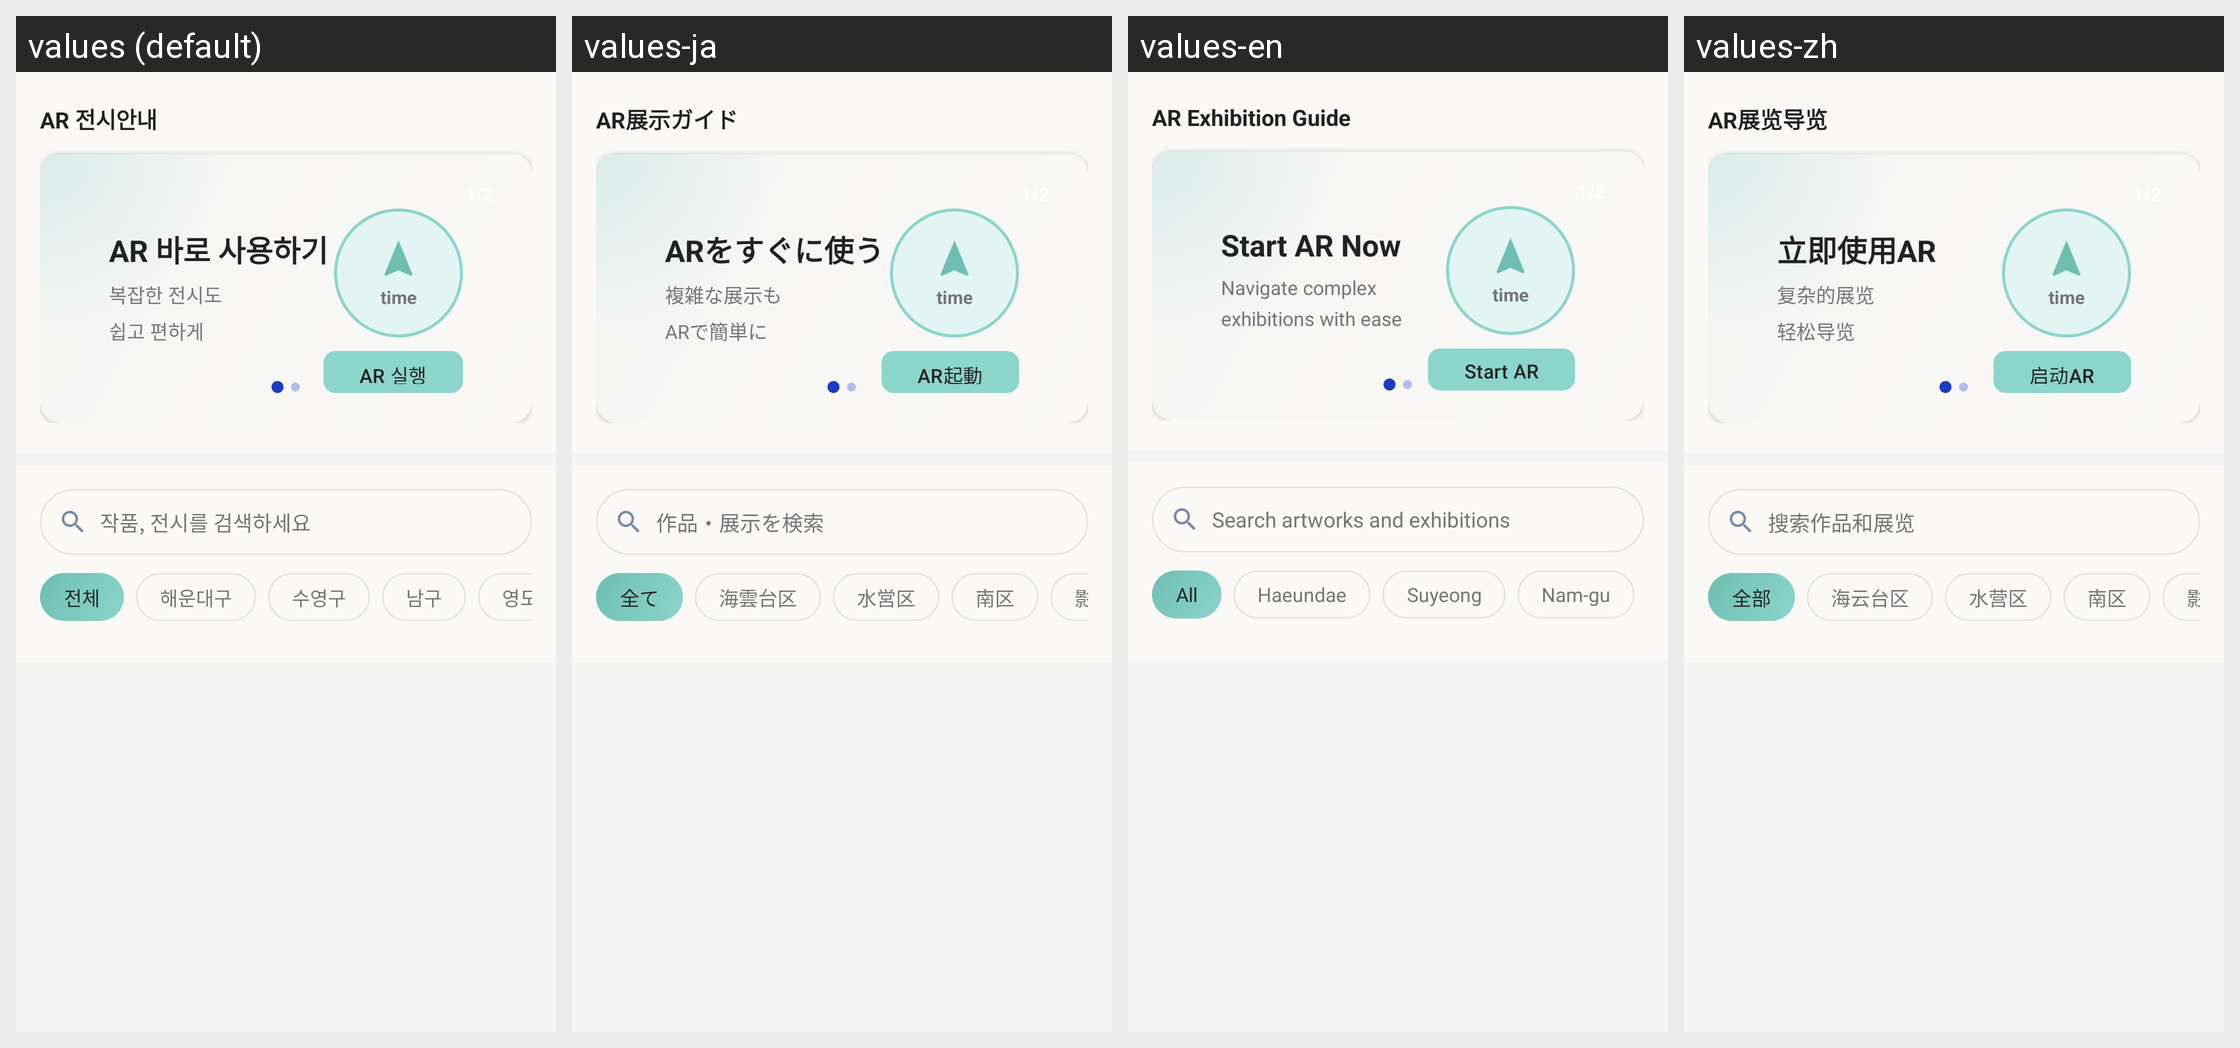

This grid shows one Android layout under several languages. Give, for every string resource on the screen, its name, the default text and each shown locale's text.
Android screen res/layout/fragment_home.xml rendered under 4 locales, left to right: values (default), values-ja, values-en, values-zh. Device: Nexus 5 (rendered at 1080×1920; each locale shown at half size, 540×960, under a caption strip naming it); theme Theme.ArtBusan.
Strings drawn on this screen, with the default value and each locale's value (text and hints the layout hard-codes, and strings that could not be matched under every locale, appear in the picture but are not listed):

section_ar
  values: AR 전시안내
  values-ja: AR展示ガイド
  values-en: AR Exhibition Guide
  values-zh: AR展览导览

ar_card_title
  values: AR 바로 사용하기
  values-ja: ARをすぐに使う
  values-en: Start AR Now
  values-zh: 立即使用AR

ar_card_subtitle
  values: 복잡한 전시도
      쉽고 편하게
  values-ja: 複雑な展示も
      ARで簡単に
  values-en: Navigate complex
      exhibitions with ease
  values-zh: 复杂的展览
      轻松导览

distance
  values: time
  values-ja: time  [not translated; the default value is used]
  values-en: time  [not translated; the default value is used]
  values-zh: time  [not translated; the default value is used]

ar_run
  values: AR 실행
  values-ja: AR起動
  values-en: Start AR
  values-zh: 启动AR

search_hint
  values: 작품, 전시를 검색하세요
  values-ja: 作品・展示を検索
  values-en: Search artworks and exhibitions
  values-zh: 搜索作品和展览

chip_all
  values: 전체
  values-ja: 全て
  values-en: All
  values-zh: 全部

chip_haeundae
  values: 해운대구
  values-ja: 海雲台区
  values-en: Haeundae
  values-zh: 海云台区

chip_suyeong
  values: 수영구
  values-ja: 水営区
  values-en: Suyeong
  values-zh: 水营区

chip_nam
  values: 남구
  values-ja: 南区
  values-en: Nam-gu
  values-zh: 南区
